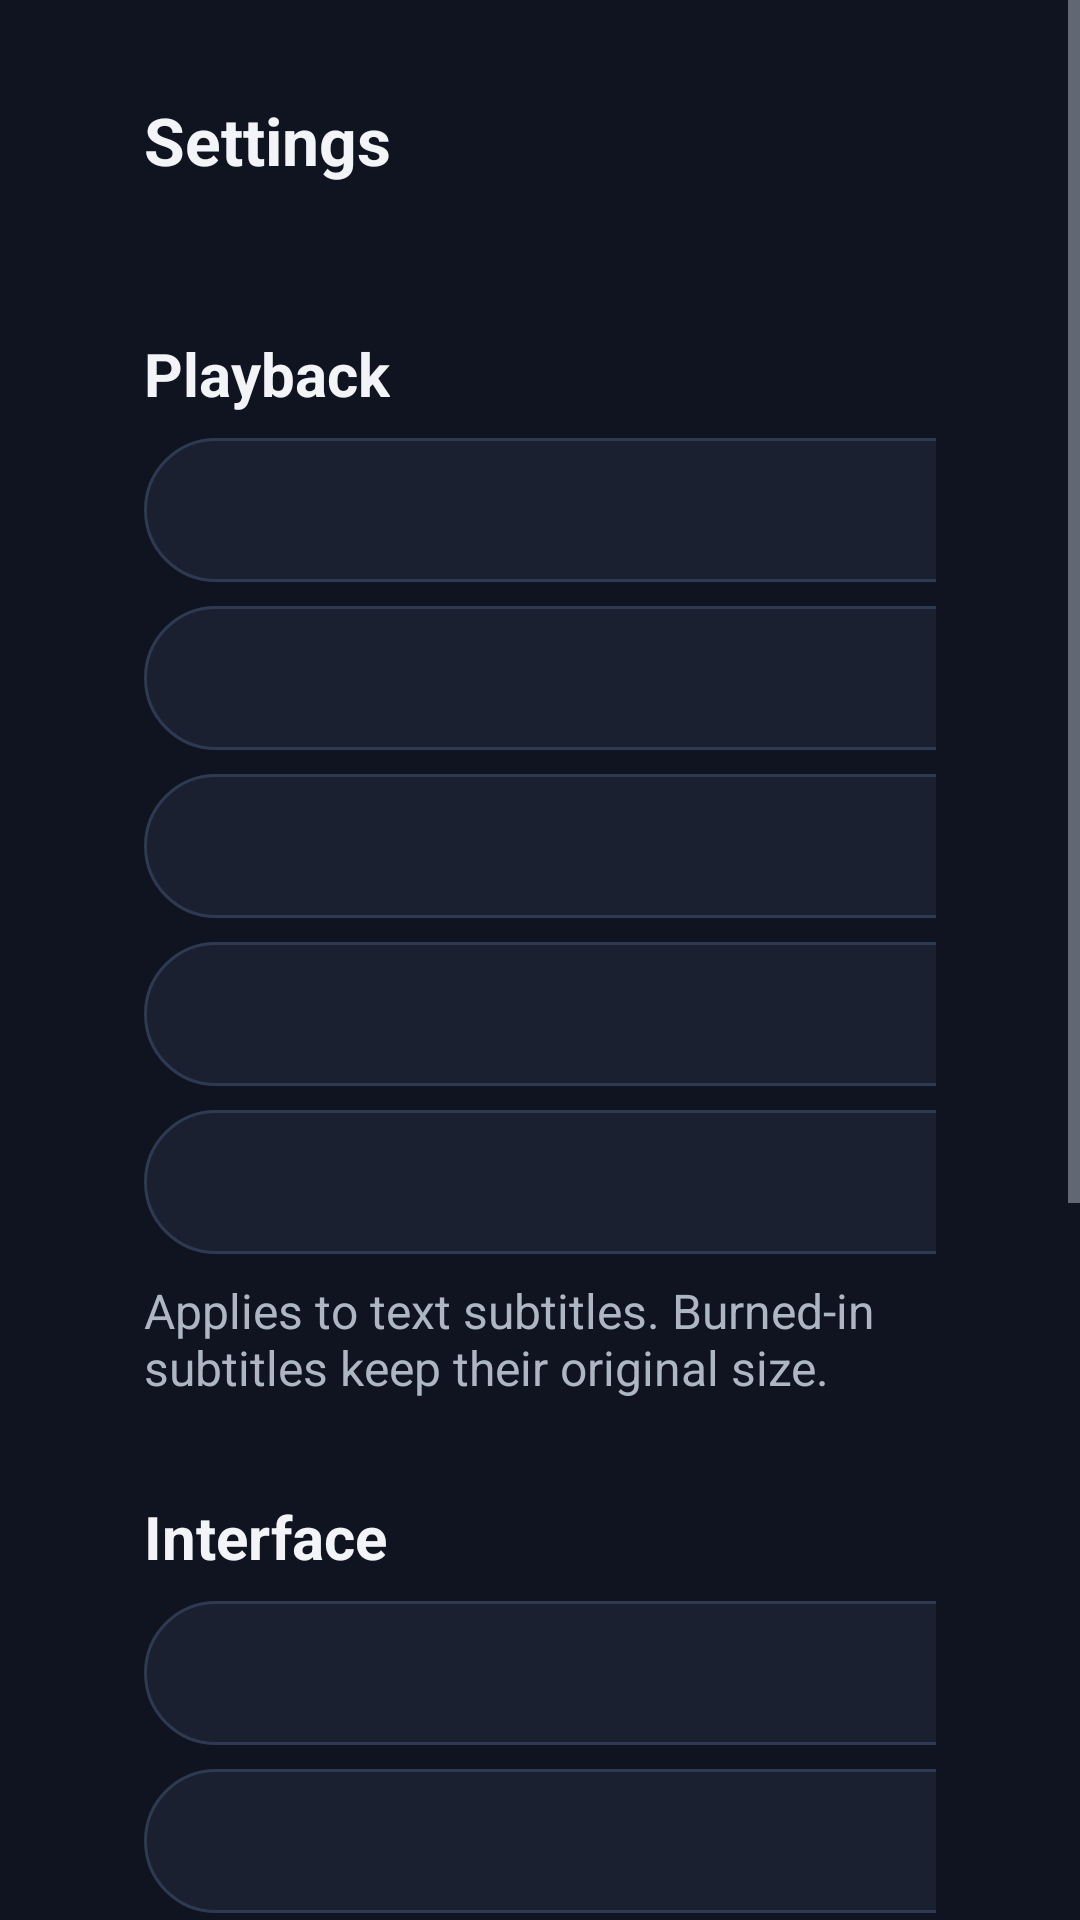

Reconstruct the res/layout file that produces this screen, plus the resources it refers to.
<!-- AndroidManifest.xml: application theme Theme.Firefin -->
<!-- res/layout/activity_settings.xml -->
<?xml version="1.0" encoding="utf-8"?>
<ScrollView xmlns:android="http://schemas.android.com/apk/res/android"
    android:layout_width="match_parent"
    android:layout_height="match_parent">

    <LinearLayout
        android:layout_width="match_parent"
        android:layout_height="wrap_content"
        android:orientation="vertical"
        android:paddingLeft="@dimen/page_margin"
        android:paddingTop="@dimen/space_xl"
        android:paddingRight="@dimen/page_margin"
        android:paddingBottom="@dimen/space_xl">

        <TextView
            style="@style/Firefin.Text.Heading"
            android:layout_width="wrap_content"
            android:layout_height="wrap_content"
            android:text="@string/settings" />

        <TextView
            android:id="@+id/accountInfo"
            style="@style/Firefin.Text.Label"
            android:layout_width="match_parent"
            android:layout_height="wrap_content"
            android:layout_marginTop="@dimen/space_xs" />

        <TextView
            style="@style/Firefin.Text.Subheading"
            android:layout_width="wrap_content"
            android:layout_height="wrap_content"
            android:layout_marginTop="@dimen/space_l"
            android:text="@string/section_playback" />

        <Button
            android:id="@+id/qualityButton"
            style="@style/Firefin.Button.Setting"
            android:layout_marginTop="@dimen/space_s" />

        <Button
            android:id="@+id/audioLanguageButton"
            style="@style/Firefin.Button.Setting" />

        <Button
            android:id="@+id/subtitleLanguageButton"
            style="@style/Firefin.Button.Setting" />

        <Button
            android:id="@+id/autoPlayNextButton"
            style="@style/Firefin.Button.Setting" />

        <Button
            android:id="@+id/subtitleSizeButton"
            style="@style/Firefin.Button.Setting" />

        <TextView
            style="@style/Firefin.Text.Label"
            android:layout_width="match_parent"
            android:layout_height="wrap_content"
            android:layout_marginTop="@dimen/space_s"
            android:layout_marginBottom="@dimen/space_s"
            android:text="@string/subtitle_size_hint" />

        <TextView
            style="@style/Firefin.Text.Subheading"
            android:layout_width="wrap_content"
            android:layout_height="wrap_content"
            android:layout_marginTop="@dimen/space_l"
            android:text="@string/section_interface" />

        <Button
            android:id="@+id/backdropsButton"
            style="@style/Firefin.Button.Setting"
            android:layout_marginTop="@dimen/space_s" />

        <Button
            android:id="@+id/homeOrderButton"
            style="@style/Firefin.Button.Setting" />

        <Button
            android:id="@+id/clearCacheButton"
            style="@style/Firefin.Button.Setting"
            android:text="@string/clear_image_cache" />

        <TextView
            style="@style/Firefin.Text.Subheading"
            android:layout_width="wrap_content"
            android:layout_height="wrap_content"
            android:layout_marginTop="@dimen/space_l"
            android:text="@string/section_account" />

        <Button
            android:id="@+id/remoteButton"
            style="@style/Firefin.Button.Setting"
            android:layout_marginTop="@dimen/space_s"
            android:text="@string/remote_control" />

        <Button
            android:id="@+id/logoutButton"
            style="@style/Firefin.Button.Setting"
            android:text="@string/logout" />

        <TextView
            style="@style/Firefin.Text.Subheading"
            android:layout_width="wrap_content"
            android:layout_height="wrap_content"
            android:layout_marginTop="@dimen/space_l"
            android:text="@string/about" />

        <TextView
            android:id="@+id/aboutText"
            style="@style/Firefin.Text.Label"
            android:layout_width="match_parent"
            android:layout_height="wrap_content"
            android:layout_marginTop="@dimen/space_xs"
            android:maxWidth="720dp" />

        <Button
            android:id="@+id/developerGithubButton"
            style="@style/Firefin.Button.Setting"
            android:layout_marginTop="@dimen/space_s"
            android:text="@string/developer_github" />
    </LinearLayout>
</ScrollView>
<!-- resources referenced by this layout -->
<resources>
  <dimen name="page_margin">48dp</dimen>
  <dimen name="space_l">24dp</dimen>
  <dimen name="space_s">8dp</dimen>
  <dimen name="space_xl">32dp</dimen>
  <dimen name="space_xs">4dp</dimen>
  <string name="about">About Firefin</string>
  <string name="clear_image_cache">Clear image cache</string>
  <string name="developer_github">Developer · GitHub\ngithub.com/ZepiGit</string>
  <string name="logout">Sign out</string>
  <string name="remote_control">Remote control</string>
  <string name="section_account">Account</string>
  <string name="section_interface">Interface</string>
  <string name="section_playback">Playback</string>
  <string name="settings">Settings</string>
  <string name="subtitle_size_hint">Applies to text subtitles. Burned-in subtitles keep their original size.</string>
  <style name="Firefin.Button.Setting">
          <item name="android:layout_width">480dp</item>
          <item name="android:layout_height">wrap_content</item>
          <item name="android:layout_marginTop">@dimen/space_s</item>
          <item name="android:gravity">center_vertical|left</item>
      </style>
  <style name="Firefin.Text.Heading">
          <item name="android:textSize">@dimen/text_heading</item>
          <item name="android:textStyle">bold</item>
      </style>
  <style name="Firefin.Text.Label">
          <item name="android:textSize">@dimen/text_label</item>
          <item name="android:textColor">@color/text_secondary</item>
      </style>
  <style name="Firefin.Text.Subheading">
          <item name="android:textSize">@dimen/text_subheading</item>
          <item name="android:textStyle">bold</item>
      </style>
  <dimen name="text_heading">22sp</dimen>
  <dimen name="text_label">16sp</dimen>
  <color name="text_secondary">#AEB6C4</color>
  <dimen name="text_subheading">20sp</dimen>
  <color name="background">#0F1420</color>
  <color name="accent">#00A4DC</color>
  <color name="text_primary">#F2F4F8</color>
  <style name="Firefin.Text" parent="Widget.AppCompat.TextView">
          <item name="android:textColor">@color/text_primary</item>
          <item name="android:textSize">@dimen/text_body</item>
      </style>
  <dimen name="text_body">18sp</dimen>
  <dimen name="control_height">48dp</dimen>
  <color name="text_muted">#7D8699</color>
  <dimen name="input_height">52dp</dimen>
  <dimen name="space_m">16dp</dimen>
  <color name="surface">#1A2030</color>
  <style name="Firefin.Button.Dialog" parent="Widget.AppCompat.Button.Borderless.Colored">
          <item name="android:textSize">@dimen/text_label</item>
          <item name="android:textAllCaps">false</item>
          <item name="android:textColor">@color/dialog_button_text</item>
          <item name="android:background">@drawable/dialog_button_background</item>
      </style>
  <style name="Firefin.AlertDialog" parent="AlertDialog.AppCompat">
          <item name="listItemLayout">@layout/item_dialog_choice</item>
          <item name="singleChoiceItemLayout">@layout/item_dialog_single_choice</item>
          <item name="multiChoiceItemLayout">@layout/item_dialog_multi_choice</item>
      </style>
  <dimen name="button_radius">24dp</dimen>
  <color name="accent_dark">#007EA8</color>
  <color name="outline">#2E3A52</color>
  <color name="surface_focus">#243049</color>
  <dimen name="focus_stroke">3dp</dimen>
  <dimen name="corner_radius">6dp</dimen>
  <!-- drawable dialog_button_background (drawable) -->
  <?xml version="1.0" encoding="utf-8"?>
  <selector xmlns:android="http://schemas.android.com/apk/res/android">
      <item android:state_focused="true"><shape><solid android:color="@color/accent"/><corners android:radius="@dimen/button_radius"/></shape></item>
      <item><shape><solid android:color="@android:color/transparent"/><corners android:radius="@dimen/button_radius"/></shape></item>
  </selector>
</resources>
